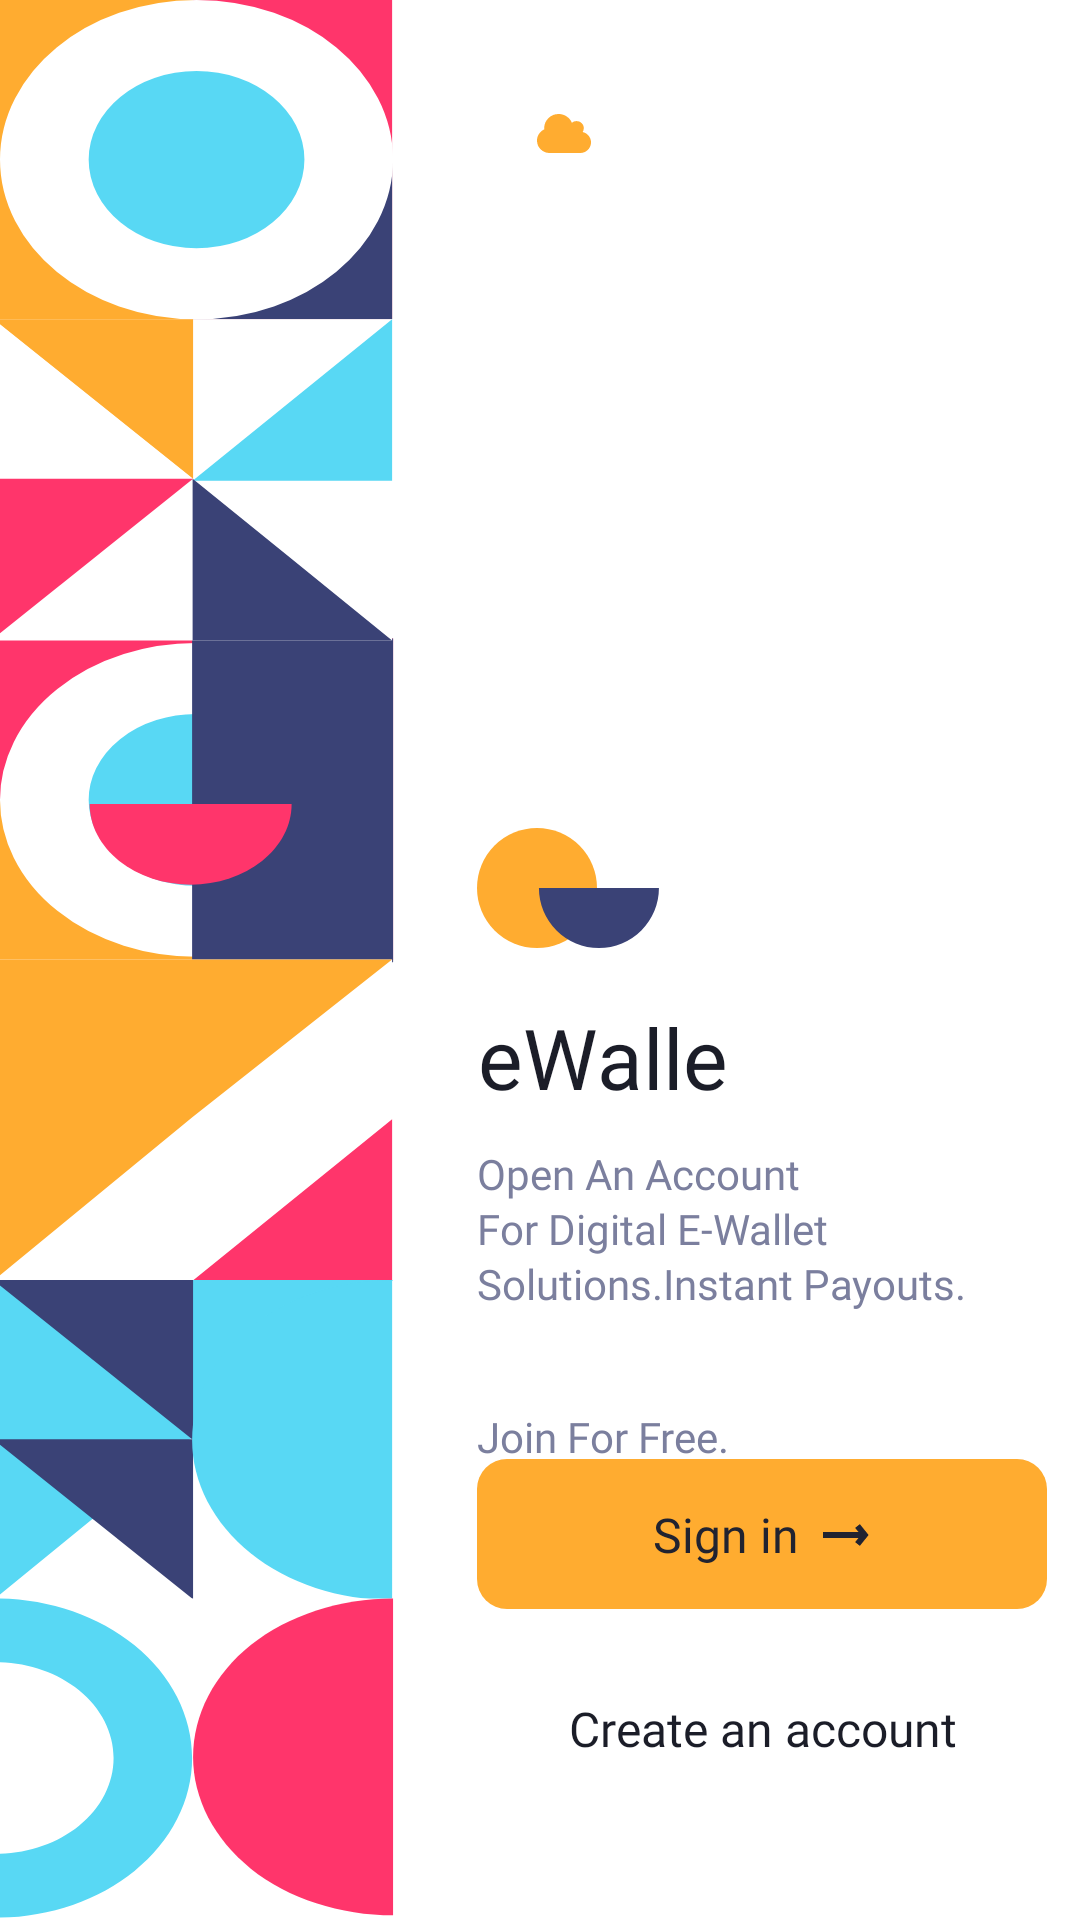

Reconstruct the res/layout file that produces this screen, plus the resources it refers to.
<!-- AndroidManifest.xml: application theme Theme.EWalle -->
<!-- res/layout/login_fragment.xml -->
<?xml version="1.0" encoding="utf-8"?>
<androidx.constraintlayout.widget.ConstraintLayout xmlns:android="http://schemas.android.com/apk/res/android"
    xmlns:app="http://schemas.android.com/apk/res-auto"
    android:layout_width="match_parent"
    android:layout_height="match_parent">

    <ImageView
        android:id="@+id/entry_group"
        android:layout_width="0dp"
        android:layout_height="match_parent"
        android:background="@drawable/ic_entry_group"
        android:scaleType="centerCrop"
        app:layout_constraintBottom_toBottomOf="parent"
        app:layout_constraintEnd_toStartOf="@+id/guideline"
        app:layout_constraintHorizontal_bias="0.0"
        app:layout_constraintStart_toStartOf="parent"
        app:layout_constraintTop_toTopOf="parent"
        android:layout_marginEnd="26dp" />

    <androidx.constraintlayout.widget.Guideline
        android:id="@+id/guideline"
        android:layout_width="wrap_content"
        android:layout_height="wrap_content"
        android:orientation="vertical"
        app:layout_constraintGuide_begin="159dp" />

    <androidx.constraintlayout.widget.ConstraintLayout
        android:id="@+id/info_group"
        android:layout_width="0dp"
        android:layout_height="wrap_content"
        app:layout_constraintStart_toStartOf="@+id/guideline"
        app:layout_constraintTop_toTopOf="parent"
        android:layout_marginTop="30dp">

        <TextView
            android:id="@+id/time"
            android:layout_width="wrap_content"
            android:layout_height="33sp"
            android:layout_alignParentTop="true"
            android:layout_alignParentBottom="true"
            android:textAppearance="@style/time"
            app:layout_constraintTop_toTopOf="parent"
            app:layout_constraintStart_toStartOf="parent"

            android:gravity="center" />

        <TextView
            android:id="@+id/date"
            android:layout_width="wrap_content"
            android:layout_height="20dp"
            android:layout_marginTop="7dp"
            android:gravity="center"

            android:textAppearance="@style/dayOfWeek"
            app:layout_constraintStart_toStartOf="parent"
            app:layout_constraintTop_toBottomOf="@+id/time" />

        <ImageView
            android:id="@+id/icon_weather"
            android:layout_width="wrap_content"
            android:layout_height="wrap_content"
            android:layout_marginStart="20dp"
            android:layout_marginTop="8dp"
            app:layout_constraintStart_toEndOf="@id/time"
            app:layout_constraintTop_toTopOf="parent"
            android:src="@drawable/ic_weather" />

        <TextView
            android:id="@+id/temperature"
            android:layout_width="0dp"
            android:layout_height="20dp"
            android:layout_marginStart="8dp"
            android:layout_marginTop="5dp"
            android:textAppearance="@style/temperature"
            app:layout_constraintStart_toEndOf="@id/icon_weather"
            app:layout_constraintTop_toTopOf="parent"
            android:gravity="center" />

    </androidx.constraintlayout.widget.ConstraintLayout>

    <ImageView
        android:id="@+id/logo"
        android:layout_width="wrap_content"
        android:layout_height="wrap_content"
        app:layout_constraintStart_toStartOf="@+id/guideline"
        app:layout_constraintTop_toBottomOf="@id/info_group"
        android:src="@drawable/ic_logo"
        android:layout_marginTop="186dp" />

    <TextView
        android:id="@+id/ewalle"
        android:layout_width="wrap_content"
        android:layout_height="32dp"
        android:layout_marginTop="17.6dp"
        android:gravity="center"
        android:text="@string/titleLogo"
        android:textAppearance="@style/title"
        app:layout_constraintStart_toStartOf="@+id/guideline"
        app:layout_constraintTop_toBottomOf="@+id/logo" />

    <TextView
        android:id="@+id/descWallet"
        android:layout_width="0dp"
        android:layout_height="wrap_content"
        android:gravity="top"
        android:text="@string/descWallet"
        android:textAppearance="@style/description"
        app:layout_constraintStart_toStartOf="@+id/guideline"
        app:layout_constraintTop_toBottomOf="@+id/ewalle"
        app:layout_constraintEnd_toEndOf="parent"
        android:layout_marginTop="16dp"
        android:layout_marginEnd="27dp"
        android:lineSpacingExtra="2sp" />

    <TextView
        android:id="@+id/join_for_free"
        android:layout_width="wrap_content"
        android:layout_height="wrap_content"
        android:layout_marginTop="32dp"
        android:gravity="top"
        android:lineSpacingExtra="2sp"
        android:text="@string/joinFree"
        android:textAppearance="@style/description"
        app:layout_constraintEnd_toEndOf="parent"
        app:layout_constraintHorizontal_bias="0.0"
        app:layout_constraintStart_toStartOf="@+id/guideline"
        app:layout_constraintTop_toBottomOf="@+id/descWallet" />

    <ImageButton
        android:id="@+id/button_sign_in"
        android:layout_width="wrap_content"
        android:layout_height="wrap_content"
        android:layout_marginBottom="29dp"
        android:background="@drawable/ic_bg_sign_in"
        app:layout_constraintBottom_toTopOf="@+id/create_account"
        app:layout_constraintStart_toStartOf="@+id/guideline"
        android:contentDescription="@string/signIn" />

    <TextView
        android:id="@+id/sign_in"
        android:layout_width="wrap_content"
        android:layout_height="wrap_content"
        android:gravity="center"
        android:text="@string/signIn"
        android:layout_marginEnd="8dp"
        app:layout_constraintHorizontal_chainStyle="packed"
        android:textAppearance="@style/signIn"
        app:layout_constraintBottom_toBottomOf="@+id/button_sign_in"
        app:layout_constraintEnd_toStartOf="@id/ic_sign_in"
        app:layout_constraintStart_toStartOf="@+id/guideline"
        app:layout_constraintTop_toTopOf="@+id/button_sign_in" />

    <ImageView
        android:id="@+id/ic_sign_in"
        android:layout_width="wrap_content"
        android:layout_height="wrap_content"
        android:src="@drawable/ic_sign_in"
        app:layout_constraintBottom_toBottomOf="@+id/sign_in"
        app:layout_constraintEnd_toEndOf="@+id/button_sign_in"
        app:layout_constraintStart_toEndOf="@id/sign_in"
        app:layout_constraintTop_toTopOf="@id/sign_in" />

    <TextView
        android:id="@+id/create_account"
        android:layout_width="wrap_content"
        android:layout_height="wrap_content"
        android:layout_marginBottom="53dp"
        android:gravity="center"
        android:text="@string/createAccount"
        android:textAppearance="@style/createAccount"
        app:layout_constraintBottom_toBottomOf="parent"
        app:layout_constraintStart_toStartOf="@id/button_sign_in"
        app:layout_constraintEnd_toEndOf="@id/button_sign_in" />

</androidx.constraintlayout.widget.ConstraintLayout>
<!-- resources referenced by this layout -->
<resources>
  <!-- drawable ic_bg_sign_in (drawable) -->
  <vector xmlns:android="http://schemas.android.com/apk/res/android"
      android:width="190dp"
      android:height="50dp"
      android:viewportWidth="190"
      android:viewportHeight="50">
      <path
          android:pathData="M10,0L180,0A10,10 0,0 1,190 10L190,40A10,10 0,0 1,180 50L10,50A10,10 0,0 1,0 40L0,10A10,10 0,0 1,10 0z"
          android:fillColor="#FFAC30" />
  </vector>
  <!-- drawable ic_logo (drawable) -->
  <vector xmlns:android="http://schemas.android.com/apk/res/android"
      android:width="61dp"
      android:height="40dp"
      android:viewportWidth="61"
      android:viewportHeight="40">
      <path
          android:pathData="M20,20m-20,0a20,20 0,1 1,40 0a20,20 0,1 1,-40 0"
          android:fillColor="#FFAC30" />
      <path
          android:pathData="M60.645,20C60.645,25.304 58.538,30.391 54.787,34.142C51.037,37.893 45.95,40 40.645,40C35.341,40 30.254,37.893 26.503,34.142C22.752,30.391 20.645,25.304 20.645,20L40.645,20H60.645Z"
          android:fillColor="#3A4276" />
  </vector>
  <!-- drawable ic_sign_in (drawable) -->
  <vector xmlns:android="http://schemas.android.com/apk/res/android"
      android:width="16dp"
      android:height="8dp"
      android:viewportWidth="16"
      android:viewportHeight="8">
      <path
          android:pathData="M0,4H14M14.4,4.6L11.5,1M14.4,3.4L11.5,7"
          android:strokeWidth="2"
          android:fillColor="#00000000"
          android:strokeColor="#212330" />
  </vector>
  <string name="createAccount">Create an account</string>
  <string name="descWallet">Open An Account For Digital E-Wallet Solutions.Instant Payouts.</string>
  <string name="joinFree">Join For Free.</string>
  <string name="signIn">Sign in</string>
  <string name="titleLogo">eWalle</string>
  <style name="createAccount">
          <item name="android:textSize">16sp</item>
          <item name="android:textColor">#1B1D28</item>
          <item name="android:fontFamily">@font/avenir_next_regular</item>
      </style>
  <style name="dayOfWeek">
          <item name="android:textSize">13sp</item>
          <item name="android:textColor">#7B7F9E</item>
          <item name="android:fontFamily">@font/avenir_next_medium</item>
      </style>
  <style name="description">
          <item name="android:textSize">14sp</item>
          <item name="android:textColor">#7B7F9E</item>
          <item name="android:fontFamily">@font/avenir_next_medium</item>
      </style>
  <style name="signIn">
          <item name="android:textSize">16sp</item>
          <item name="android:textColor">#212330</item>
          <item name="android:fontFamily">@font/avenir_next_demi_bold</item>
      </style>
  <style name="temperature">
          <item name="android:textSize">13sp</item>
          <item name="android:textColor">#1B1D28</item>
          <item name="android:fontFamily">@font/avenir_next_demi_bold</item>
      </style>
  <style name="time">
          <item name="android:textSize">24sp</item>
          <item name="android:textColor">#1B1D28</item>
          <item name="android:fontFamily">@font/avenir_next_medium</item>
      </style>
  <style name="title">
          <item name="android:textSize">28sp</item>
          <item name="android:textColor">#1B1D28</item>
          <item name="android:fontFamily">@font/ubuntu_medium</item>
      </style>
  <color name="purple_500">#FF6200EE</color>
  <color name="purple_700">#FF3700B3</color>
  <color name="white">#FFFFFFFF</color>
  <color name="teal_200">#FF03DAC5</color>
  <color name="teal_700">#FF018786</color>
  <color name="black">#FF000000</color>
  <color name="bg_base">#FFFFFFFF</color>
</resources>
